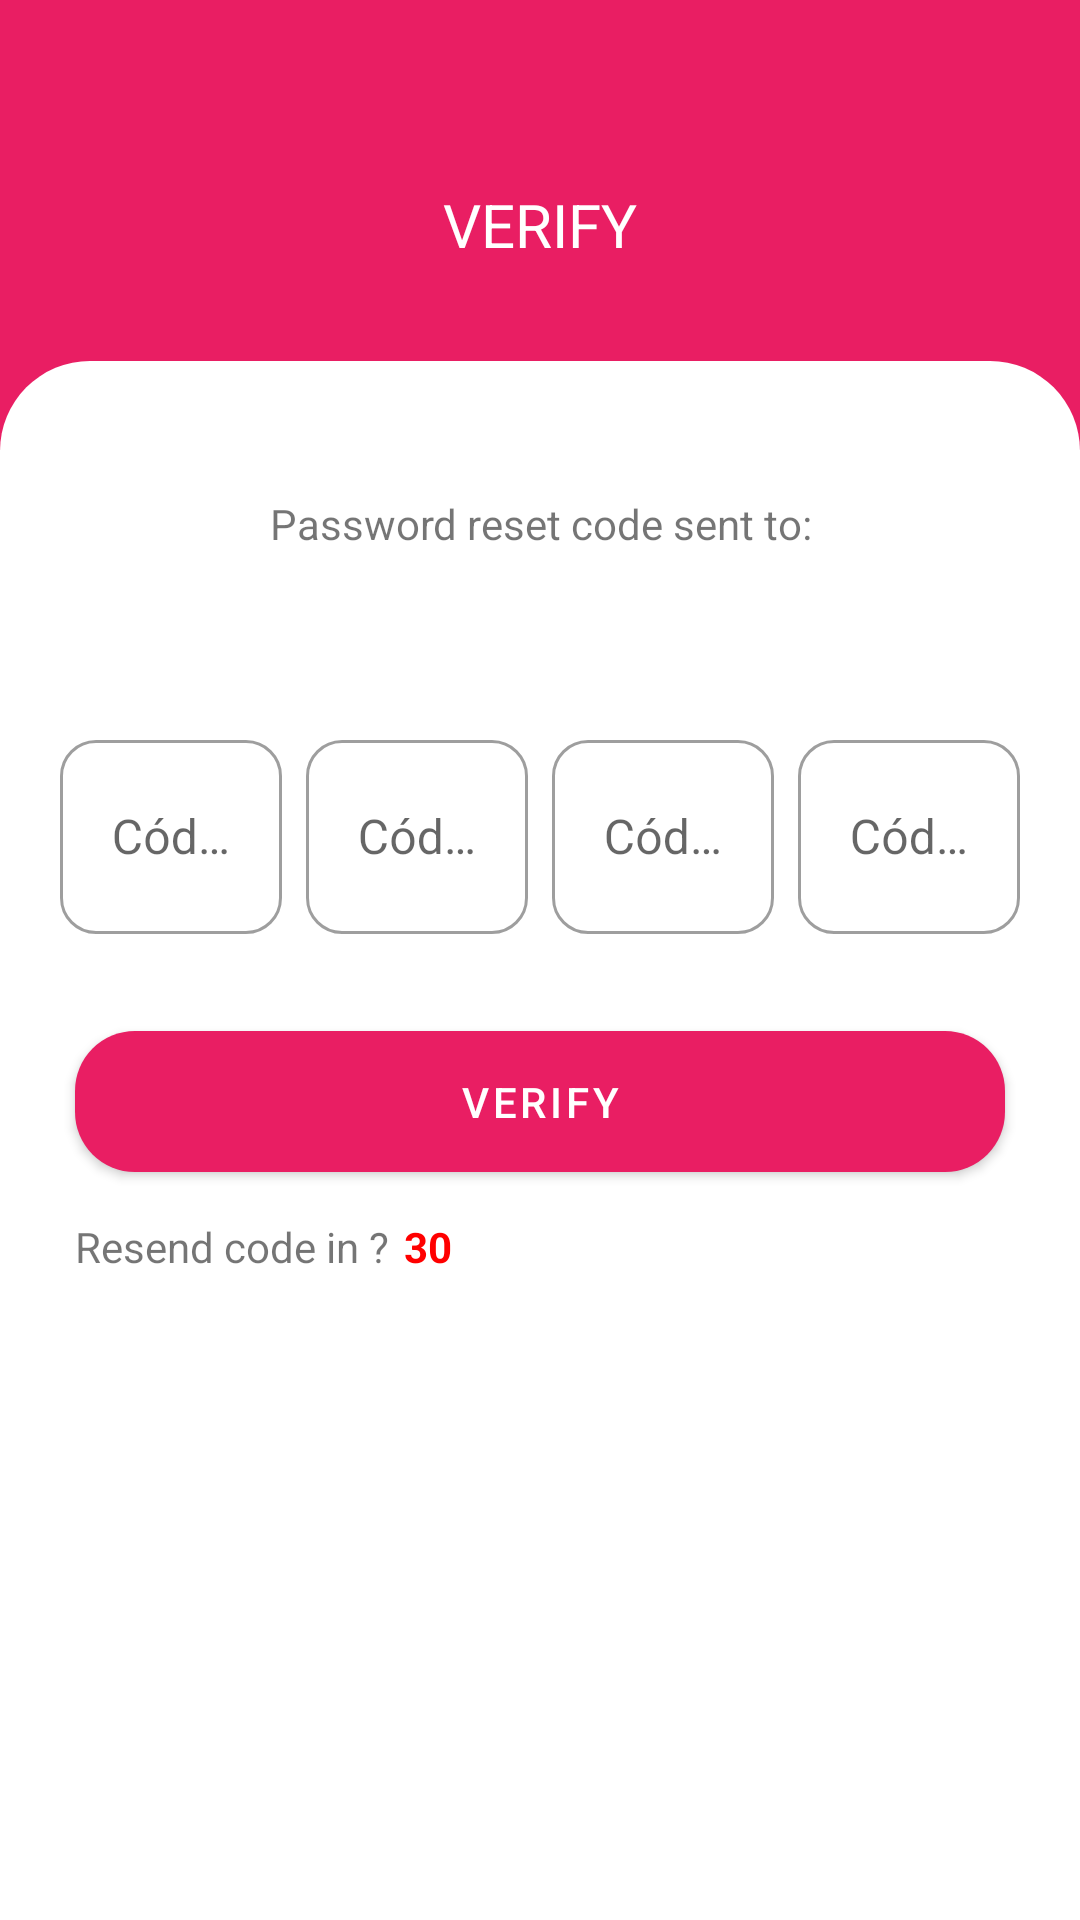

Reconstruct the res/layout file that produces this screen, plus the resources it refers to.
<!-- AndroidManifest.xml: application theme Theme.Pinkpanterwear -->
<!-- res/layout/activity_phone_verification.xml -->
<?xml version="1.0" encoding="utf-8"?>
<RelativeLayout xmlns:android="http://schemas.android.com/apk/res/android"
    xmlns:app="http://schemas.android.com/apk/res-auto"
    xmlns:tools="http://schemas.android.com/tools"
    android:layout_width="match_parent"
    android:layout_height="match_parent"
    tools:context="com.example.pinkpanterwear.ui.activities.PhoneVerificationActivity">

    <RelativeLayout
        android:id="@+id/register_top_view"
        android:layout_width="match_parent"
        android:layout_height="150dp"
        android:background="?attr/colorPrimary"
        app:layout_constraintBottom_toTopOf="@+id/register_bottom_view"
        app:layout_constraintEnd_toEndOf="parent"
        app:layout_constraintStart_toStartOf="parent"
        app:layout_constraintTop_toTopOf="parent">

        <TextView
            android:layout_width="match_parent"
            android:layout_height="wrap_content"
            android:layout_centerInParent="true"
            android:text="VERIFY"
            android:textColor="@color/white"
            android:textAlignment="center"
            android:textSize="20sp" />
    </RelativeLayout>

    <androidx.constraintlayout.widget.ConstraintLayout
        android:id="@+id/register_bottom_view"
        android:layout_width="match_parent"
        android:layout_height="match_parent"
        android:layout_below="@id/register_top_view"
        android:background="@drawable/view_top_curved_bg"
        android:layout_marginTop="-30dp"
        app:layout_constraintTop_toBottomOf="@id/register_top_view">

        <androidx.constraintlayout.widget.Guideline
            android:id="@+id/guideline00"
            android:layout_width="wrap_content"
            android:layout_height="wrap_content"
            android:orientation="horizontal"
            app:layout_constraintGuide_percent="0.05" />

        <LinearLayout
            android:layout_width="match_parent"
            android:layout_height="wrap_content"
            app:layout_constraintStart_toStartOf="parent"
            app:layout_constraintEnd_toEndOf="parent"
            app:layout_constraintBottom_toTopOf="@id/guideline0"
            app:layout_constraintTop_toTopOf="@id/guideline00"
            android:orientation="vertical"
            android:layout_marginHorizontal="20dp">

            <TextView
                android:layout_width="match_parent"
                android:layout_height="wrap_content"
                android:text="Password reset code sent to:"
                android:gravity="center_horizontal" />

            <TextView
                android:id="@+id/phone_number_veirfy_code_sent"
                android:layout_width="match_parent"
                android:layout_height="wrap_content"
                android:gravity="center_horizontal"
                android:text=""
                android:textColor="?attr/colorPrimary"
                android:textStyle="bold"
                android:textSize="16sp" />
        </LinearLayout>

        <androidx.constraintlayout.widget.Guideline
            android:id="@+id/guideline0"
            android:layout_width="wrap_content"
            android:layout_height="wrap_content"
            android:orientation="horizontal"
            app:layout_constraintGuide_percent="0.20" />

        <LinearLayout
            android:id="@+id/register_name"
            android:layout_width="match_parent"
            android:layout_height="wrap_content"
            android:layout_marginHorizontal="20dp"
            android:orientation="horizontal"
            app:layout_constraintBottom_toTopOf="@id/guideline1"
            app:layout_constraintEnd_toEndOf="parent"
            app:layout_constraintStart_toStartOf="parent"
            app:layout_constraintTop_toTopOf="@id/guideline0"
            android:gravity="center">

            <com.google.android.material.textfield.TextInputLayout
                android:id="@+id/verify_1"
                style="@style/Widget.MaterialComponents.TextInputLayout.OutlinedBox"
                android:layout_height="70dp"
                android:layout_width="0dp"
                android:layout_marginEnd="8dp"
                android:layout_weight="1"
                app:boxBackgroundMode="outline"
                android:hint="Código dígito 1">

                <com.google.android.material.textfield.TextInputEditText
                    android:layout_width="match_parent"
                    android:layout_height="match_parent"
                    android:gravity="center"
                    android:maxLength="1"
                    android:inputType="number" />
            </com.google.android.material.textfield.TextInputLayout>

            <com.google.android.material.textfield.TextInputLayout
                android:id="@+id/verify_2"
                style="@style/Widget.MaterialComponents.TextInputLayout.OutlinedBox"
                android:layout_height="70dp"
                android:layout_width="0dp"
                android:layout_marginEnd="8dp"
                android:layout_weight="1"
                app:boxBackgroundMode="outline"
                android:hint="Código dígito 2">

                <com.google.android.material.textfield.TextInputEditText
                    android:layout_width="match_parent"
                    android:layout_height="match_parent"
                    android:gravity="center"
                    android:maxLength="1"
                    android:inputType="number" />
            </com.google.android.material.textfield.TextInputLayout>

            <com.google.android.material.textfield.TextInputLayout
                android:id="@+id/verify_3"
                style="@style/Widget.MaterialComponents.TextInputLayout.OutlinedBox"
                android:layout_height="70dp"
                android:layout_width="0dp"
                android:layout_marginEnd="8dp"
                android:layout_weight="1"
                app:boxBackgroundMode="outline"
                android:hint="Código dígito 3">

                <com.google.android.material.textfield.TextInputEditText
                    android:layout_width="match_parent"
                    android:layout_height="match_parent"
                    android:maxLength="1"
                    android:gravity="center"
                    android:inputType="number" />
            </com.google.android.material.textfield.TextInputLayout>

            <com.google.android.material.textfield.TextInputLayout
                android:id="@+id/verify_4"
                style="@style/Widget.MaterialComponents.TextInputLayout.OutlinedBox"
                android:layout_height="70dp"
                android:layout_width="0dp"
                android:layout_weight="1"
                app:boxBackgroundMode="outline"
                android:hint="Código dígito 4">

                <com.google.android.material.textfield.TextInputEditText
                    android:layout_width="match_parent"
                    android:layout_height="match_parent"
                    android:gravity="center"
                    android:maxLength="1"
                    android:clickable="true"
                    android:inputType="number" />
            </com.google.android.material.textfield.TextInputLayout>

        </LinearLayout>

        <androidx.constraintlayout.widget.Guideline
            android:id="@+id/guideline1"
            android:layout_width="wrap_content"
            android:layout_height="wrap_content"
            android:orientation="horizontal"
            app:layout_constraintGuide_percent="0.40" />

        <com.google.android.material.button.MaterialButton
            android:id="@+id/verification_button"
            android:layout_width="match_parent"
            android:layout_height="wrap_content"
            android:layout_marginHorizontal="25dp"
            android:text="VERIFY"
            app:cornerRadius="20dp"
            app:layout_constraintBottom_toTopOf="@id/guideline2"
            app:layout_constraintEnd_toEndOf="parent"
            app:layout_constraintStart_toStartOf="parent"
            app:layout_constraintTop_toTopOf="@id/guideline1" />

        <androidx.constraintlayout.widget.Guideline
            android:id="@+id/guideline2"
            android:layout_width="wrap_content"
            android:layout_height="wrap_content"
            android:orientation="horizontal"
            app:layout_constraintGuide_percent="0.55" />

        <LinearLayout
            android:layout_width="match_parent"
            android:layout_height="wrap_content"
            app:layout_constraintEnd_toEndOf="parent"
            app:layout_constraintStart_toStartOf="parent"
            app:layout_constraintTop_toTopOf="@id/guideline2"
            android:layout_marginHorizontal="25dp"
            android:orientation="horizontal">

            <TextView
                android:layout_width="wrap_content"
                android:layout_height="wrap_content"
                android:text="Resend code in ?" />

            <TextView
                android:id="@+id/resend_OTP"
                android:layout_width="wrap_content"
                android:layout_height="wrap_content"
                android:layout_marginLeft="5dp"
                android:textColor="?attr/colorPrimary"
                android:text="@string/verify_resend_code"
                android:textStyle="bold"
                android:visibility="gone" />

            <TextView
                android:id="@+id/resend_OTP_counter"
                android:layout_width="wrap_content"
                android:layout_height="wrap_content"
                android:layout_marginLeft="5dp"
                android:textColor="@color/red"
                android:text="30"
                android:textStyle="bold" />

        </LinearLayout>

    </androidx.constraintlayout.widget.ConstraintLayout>

</RelativeLayout>
<!-- resources referenced by this layout -->
<resources>
  <color name="red">#FF0000</color>
  <color name="white">#FFFFFFFF</color>
  <!-- drawable view_top_curved_bg (drawable) -->
  <?xml version="1.0" encoding="utf-8"?>
  <shape xmlns:android="http://schemas.android.com/apk/res/android">
      
      <solid android:color="@color/white" />
      <corners
          android:topRightRadius="30dp"
          android:topLeftRadius="30dp" />
  </shape>
  <string name="verify_resend_code" translatable="false">Resend Code</string>
  <color name="pink_500">#E91E63</color>
  <color name="pink_700">#C2185B</color>
  <color name="cyan_500">#00BCD4</color>
  <color name="cyan_700">#0097A7</color>
  <color name="black">#FF000000</color>
  <color name="pink_background_light">#2B1A1F</color>
  <color name="error_color">#B00020</color>
  <style name="TextAppearance.App.Headline5" parent="TextAppearance.MaterialComponents.Headline5" />
  <style name="TextAppearance.App.Headline6" parent="TextAppearance.MaterialComponents.Headline6" />
  <style name="TextAppearance.App.Subtitle1" parent="TextAppearance.MaterialComponents.Subtitle1" />
  <style name="TextAppearance.App.Body1" parent="TextAppearance.MaterialComponents.Body1" />
  <style name="TextAppearance.App.Body2" parent="TextAppearance.MaterialComponents.Body2" />
  <style name="TextAppearance.App.Button" parent="TextAppearance.MaterialComponents.Button">
          <item name="android:textAllCaps">true</item>
      </style>
  <style name="TextAppearance.App.Caption" parent="TextAppearance.MaterialComponents.Caption" />
  <style name="Widget.App.Button" parent="Widget.MaterialComponents.Button">
          <item name="android:paddingTop">14dp</item>
          <item name="android:paddingBottom">14dp</item>
          <item name="cornerRadius">50dp</item>
      </style>
  <style name="Widget.App.TextInputLayout.OutlinedBox" parent="Widget.MaterialComponents.TextInputLayout.OutlinedBox">
          <item name="boxCornerRadiusTopStart">12dp</item>
          <item name="boxCornerRadiusTopEnd">12dp</item>
          <item name="boxCornerRadiusBottomStart">12dp</item>
          <item name="boxCornerRadiusBottomEnd">12dp</item>
          <item name="boxStrokeColor">@color/pink_500</item>
      </style>
  <style name="Widget.App.BottomNavigationView" parent="Widget.MaterialComponents.BottomNavigationView.Colored" />
</resources>
